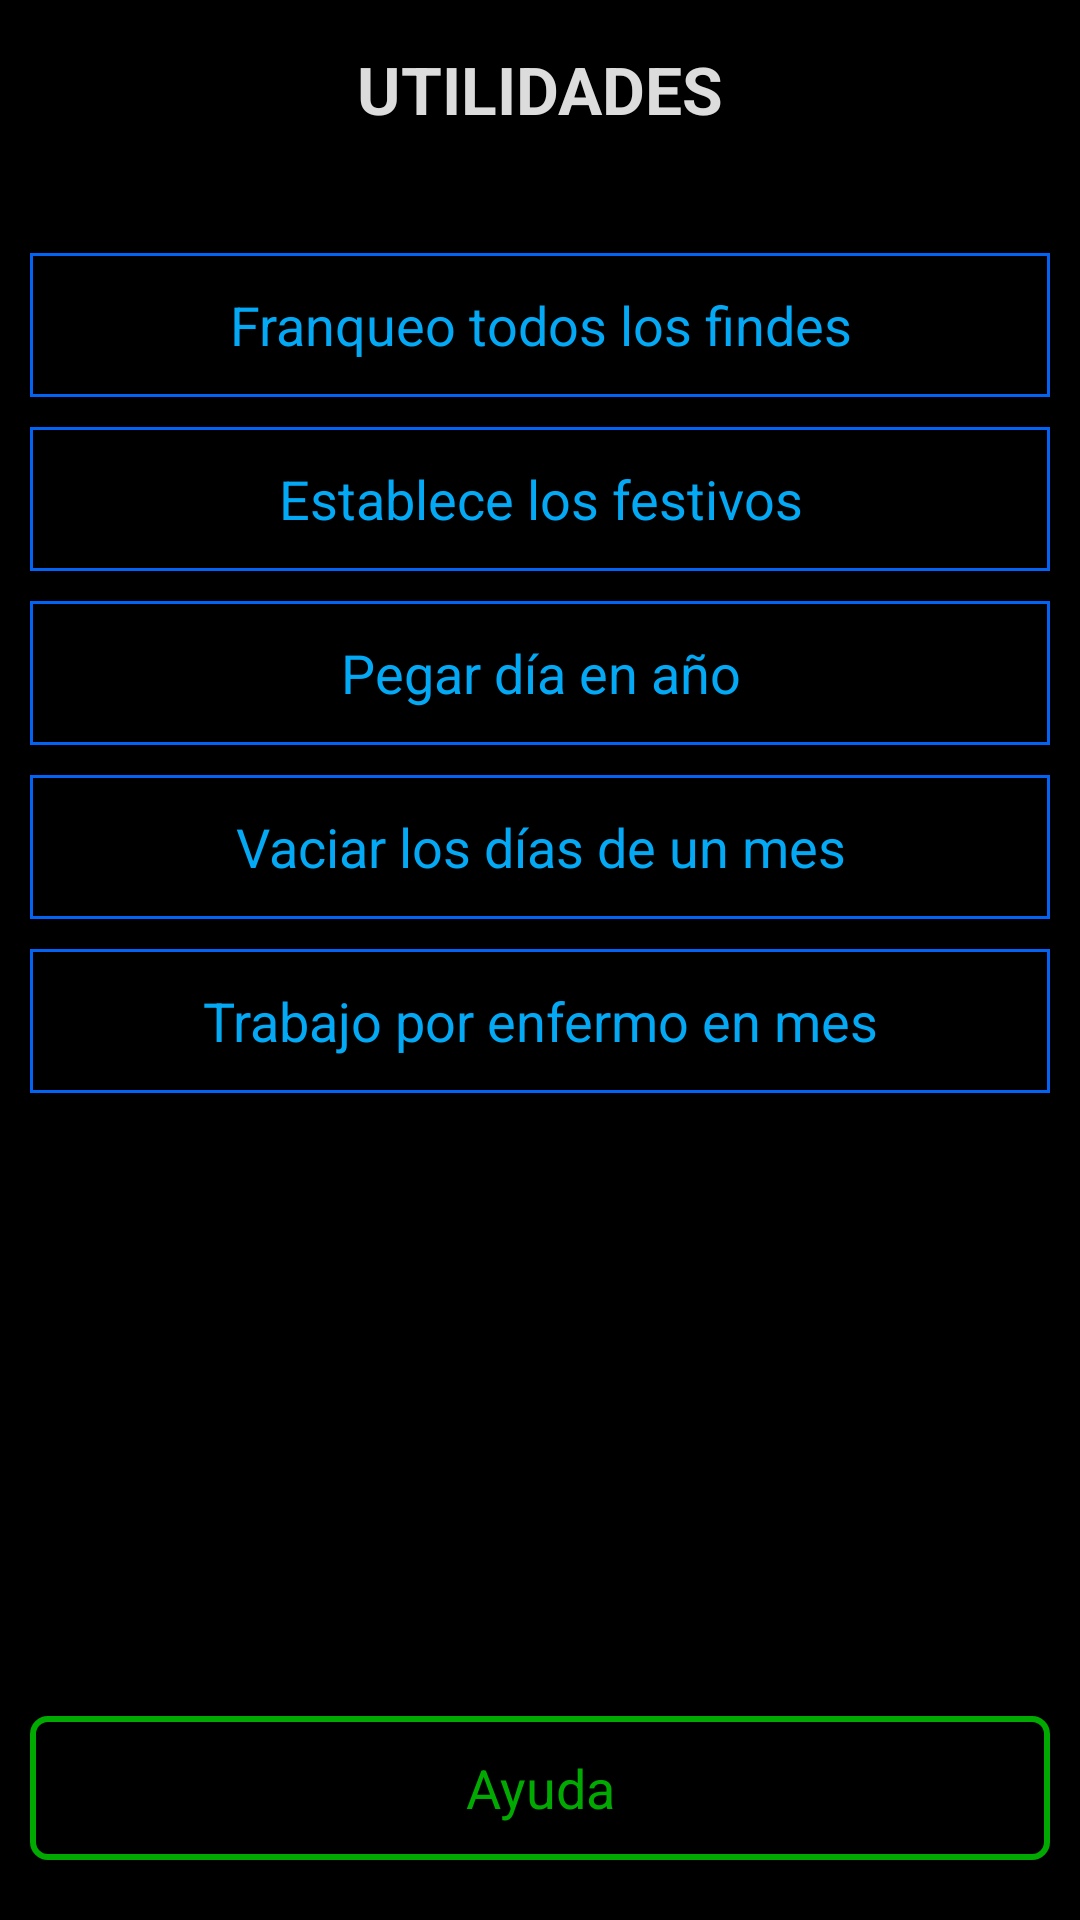

This screen was rendered from an Android layout file. Write that file and the resources it references.
<!-- AndroidManifest.xml: application theme AppTheme -->
<!-- res/layout/activity_utilidades.xml -->
<?xml version="1.0" encoding="utf-8"?>
<RelativeLayout xmlns:android="http://schemas.android.com/apk/res/android"
    android:layout_width="match_parent"
    android:fitsSystemWindows="true"
    android:layout_height="match_parent"
    android:background="#FF000000"
    android:padding="10dp">

    
    <TextView
        android:id="@+id/bt_mostrarAyuda"
        style="@style/botones_utilidades"
        android:layout_alignParentBottom="true"
        android:background="@drawable/bt_calendario"
        android:text="@string/bt_mostrarAyuda"
        android:textColor="#ff00aa00" />

    <ScrollView
        android:id="@+id/scrollBotones"
        android:layout_width="match_parent"
        android:layout_height="match_parent"
        android:layout_alignParentTop="true"
        android:layout_marginBottom="10dp"
        android:layout_above="@+id/bt_mostrarAyuda">

        <LinearLayout
            android:layout_width="match_parent"
            android:layout_height="wrap_content"
            android:layout_gravity="top|center_horizontal"
            android:orientation="vertical">

            
            <TextView
                android:layout_width="match_parent"
                android:layout_height="wrap_content"
                android:layout_marginTop="5dp"
                android:layout_marginBottom="40dp"
                android:gravity="center_horizontal"
                android:text="@string/titulo_utilidades"
                android:textAppearance="?android:attr/textAppearanceLarge"
                android:textColor="#ffdcdcdc"
                android:textStyle="bold" />

            
            <TextView
                android:id="@+id/bt_findesComoFranqueo"
                style="@style/botones_utilidades"
                android:text="@string/bt_findesComoFranqueo" />

            
            <TextView
                android:id="@+id/bt_marcarFestivos"
                style="@style/botones_utilidades"
                android:text="@string/bt_marcarFestivos" />

            
            <TextView
                android:id="@+id/bt_pegarDiaEnAño"
                style="@style/botones_utilidades"
                android:text="@string/bt_pegarDiaEnAño" />

            
            <TextView
                android:id="@+id/bt_vaciarMes"
                style="@style/botones_utilidades"
                android:text="@string/bt_vaciarMes" />

            
            <TextView
                android:id="@+id/bt_marcarEnfermoMes"
                style="@style/botones_utilidades"
                android:text="@string/bt_marcarEnfermoMes" />

        </LinearLayout>

    </ScrollView>

    <ScrollView
        android:id="@+id/scrollAyuda"
        android:layout_width="match_parent"
        android:layout_height="match_parent"
        android:layout_alignParentTop="true"
        android:layout_marginBottom="10dp"
        android:layout_above="@+id/bt_mostrarAyuda">

        <TextView
            android:id="@+id/textoAyuda"
            android:layout_width="match_parent"
            android:layout_height="wrap_content"
            android:textColor="#FFEEEEEE"
            android:textSize="16sp" />
    </ScrollView>

</RelativeLayout>
<!-- resources referenced by this layout -->
<resources>
  <!-- drawable bt_calendario (drawable) -->
  <?xml version="1.0" encoding="utf-8"?>
  <selector xmlns:android="http://schemas.android.com/apk/res/android">
      <item android:state_pressed="true" >
          <shape xmlns:android="http://schemas.android.com/apk/res/android">
              <stroke android:width="2dp" android:color="#ffffffff" />
              <solid android:color="#ffbbffbb"/>
              <corners android:radius="5dp"/>
          </shape>
      </item>
  
      <item>
          <shape xmlns:android="http://schemas.android.com/apk/res/android">
              <stroke android:width="2dp" android:color="#ff00aa00" />
              
              <corners android:radius="5dp"/>
          </shape>
      </item>
  </selector>
  <string name="bt_findesComoFranqueo">Franqueo todos los findes</string>
  <string name="bt_marcarEnfermoMes">Trabajo por enfermo en mes</string>
  <string name="bt_marcarFestivos">Establece los festivos</string>
  <string name="bt_mostrarAyuda">Ayuda</string>
  <string name="bt_vaciarMes">Vaciar los días de un mes</string>
  <string name="titulo_utilidades">UTILIDADES</string>
  <style name="botones_utilidades">
          <item name="android:layout_width">match_parent</item>
          <item name="android:layout_height">48dp</item>
          <item name="android:layout_marginBottom">10dp</item>
          <item name="android:background">@drawable/bt_utilidades</item>
          <item name="android:gravity">center</item>
          <item name="android:padding">10dp</item>
          <item name="android:textAppearance">?android:attr/textAppearanceMedium</item>
          <item name="android:textColor">#03A9F4</item>
          <item name="android:textSize">18sp</item>
          <item name="android:clickable">true</item>
      </style>
  <style name="AppTheme" parent="android:Theme.Holo.Light.DarkActionBar">
          
      </style>
  <!-- drawable bt_utilidades (drawable) -->
  <?xml version="1.0" encoding="utf-8"?>
  <selector xmlns:android="http://schemas.android.com/apk/res/android">
      <item android:state_pressed="true" >
          <shape xmlns:android="http://schemas.android.com/apk/res/android">
              <stroke android:width="1dp" android:color="#ffffffff" />
              <solid android:color="#A5B9FF"/>
              
          </shape>
      </item>
  
      <item>
          <shape xmlns:android="http://schemas.android.com/apk/res/android">
              <stroke android:width="1dp" android:color="#0363F4" />
              
              
          </shape>
      </item>
  </selector>
</resources>
